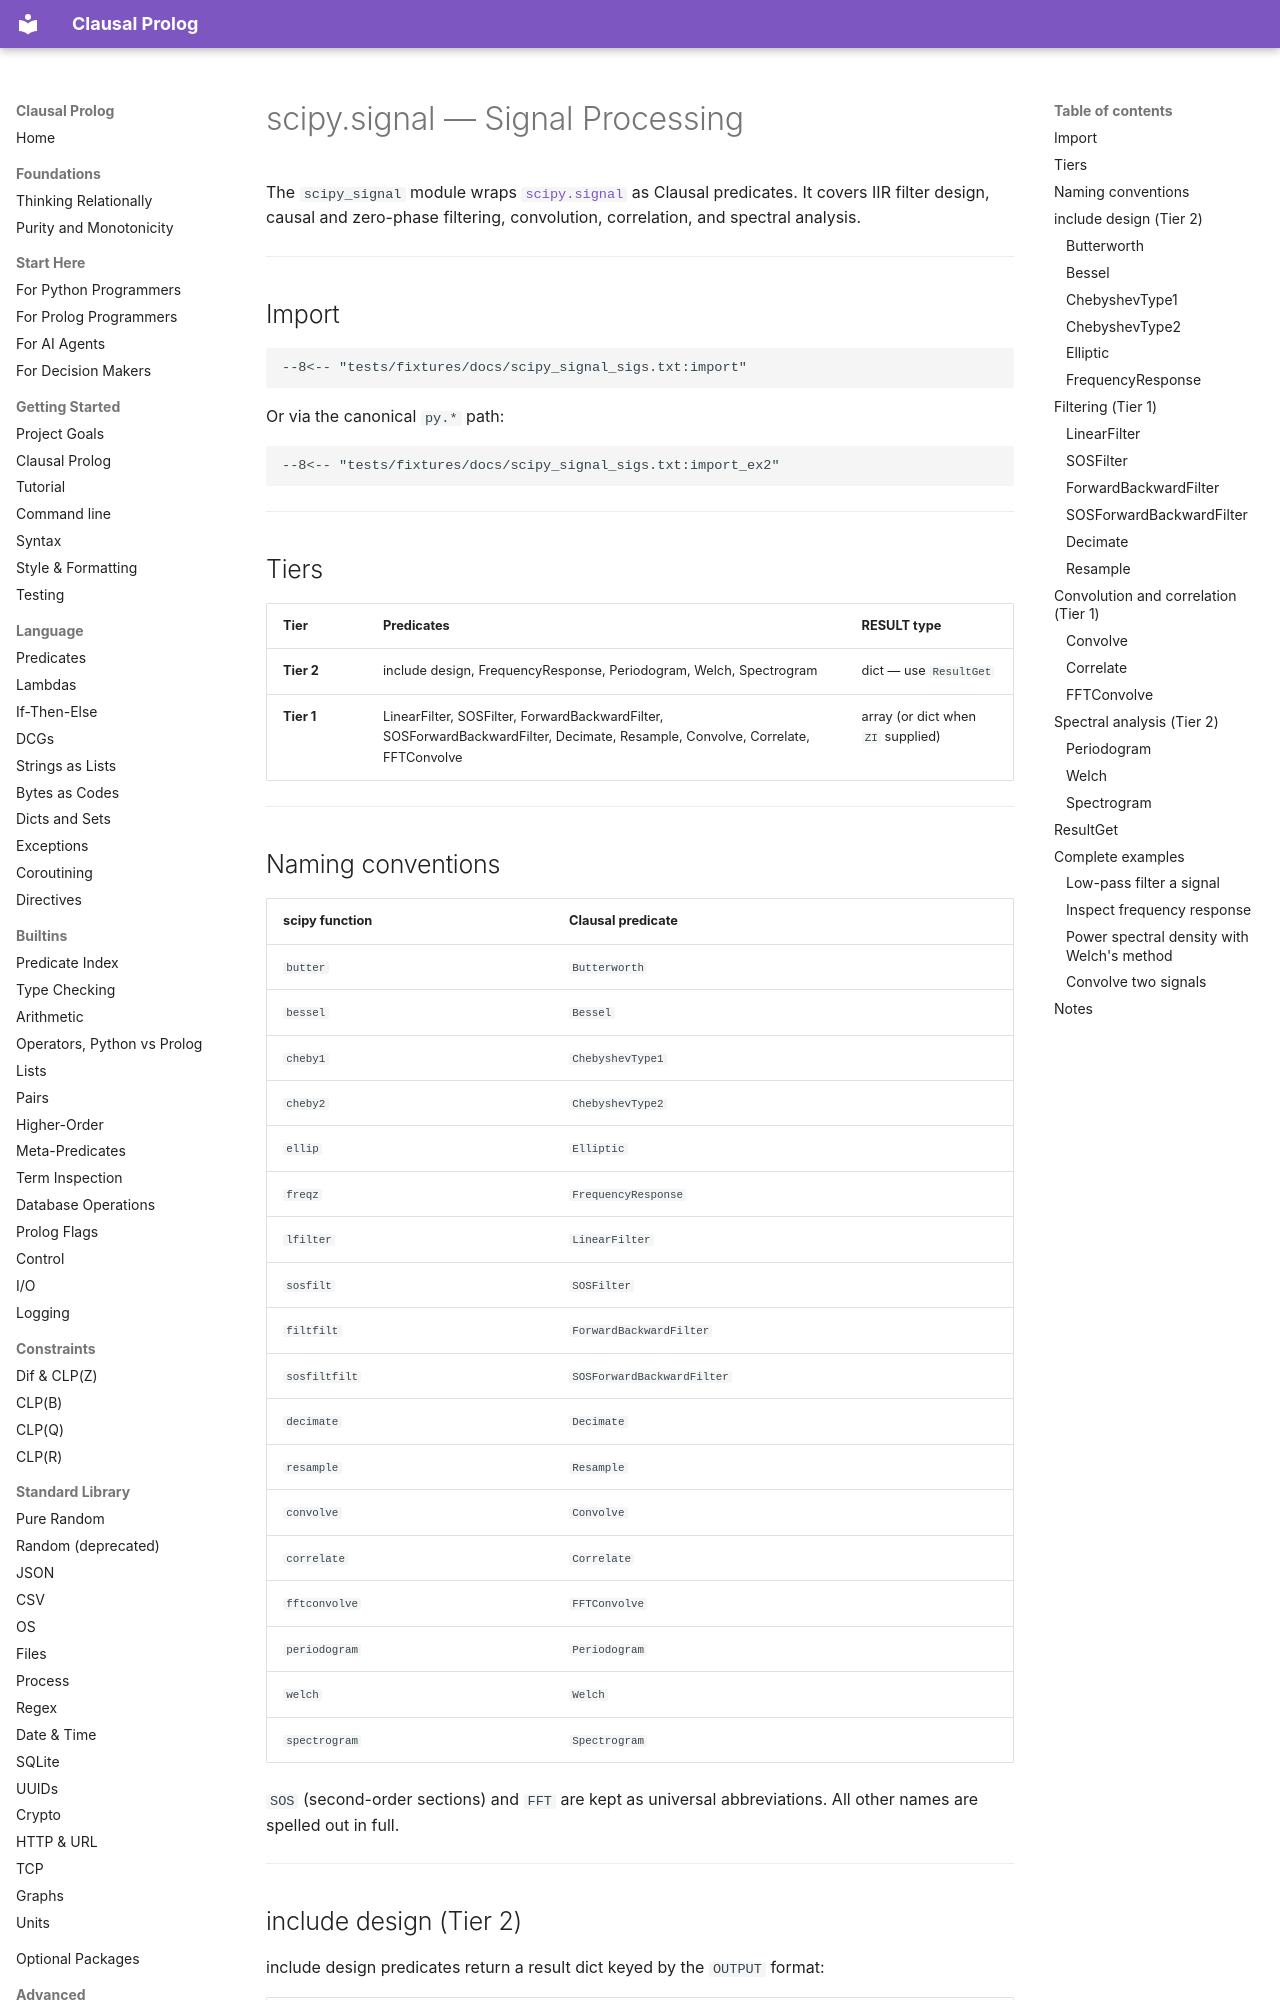

repository: neurosymbolica/clausal-prolog · page: scipy_signal/index.html · generator: mkdocs

# scipy.signal — Signal Processing

The `scipy_signal` module wraps [`scipy.signal`](https://docs.scipy.org/doc/scipy/reference/signal.html) as Clausal predicates. It covers IIR filter design, causal and zero-phase filtering, convolution, correlation, and spectral analysis.

---

## Import

```clausal
--8<-- "tests/fixtures/docs/scipy_signal_sigs.txt:import"
```

Or via the canonical `py.*` path:

```clausal
--8<-- "tests/fixtures/docs/scipy_signal_sigs.txt:import_ex2"
```

---

## Tiers

| Tier | Predicates | RESULT type |
|---|---|---|
| **Tier 2** | include design, FrequencyResponse, Periodogram, Welch, Spectrogram | dict — use `ResultGet` |
| **Tier 1** | LinearFilter, SOSFilter, ForwardBackwardFilter, SOSForwardBackwardFilter, Decimate, Resample, Convolve, Correlate, FFTConvolve | array (or dict when `ZI` supplied) |

---

## Naming conventions

| scipy function | Clausal predicate |
|---|---|
| `butter` | `Butterworth` |
| `bessel` | `Bessel` |
| `cheby1` | `ChebyshevType1` |
| `cheby2` | `ChebyshevType2` |
| `ellip` | `Elliptic` |
| `freqz` | `FrequencyResponse` |
| `lfilter` | `LinearFilter` |
| `sosfilt` | `SOSFilter` |
| `filtfilt` | `ForwardBackwardFilter` |
| `sosfiltfilt` | `SOSForwardBackwardFilter` |
| `decimate` | `Decimate` |
| `resample` | `Resample` |
| `convolve` | `Convolve` |
| `correlate` | `Correlate` |
| `fftconvolve` | `FFTConvolve` |
| `periodogram` | `Periodogram` |
| `welch` | `Welch` |
| `spectrogram` | `Spectrogram` |

`SOS` (second-order sections) and `FFT` are kept as universal abbreviations. All other names are spelled out in full.

---

## include design (Tier 2)

include design predicates return a result dict keyed by the `OUTPUT` format:

| OUTPUT | Dict keys |
|---|---|
| `'ba'` (default) | `b`, `a` |
| `'zpk'` | `z`, `p`, `k` |
| `'sos'` | `sos` |

Use `ResultGet` to extract fields:

```clausal
--8<-- "tests/fixtures/docs/scipy_signal_sigs.txt:include_design"
```
